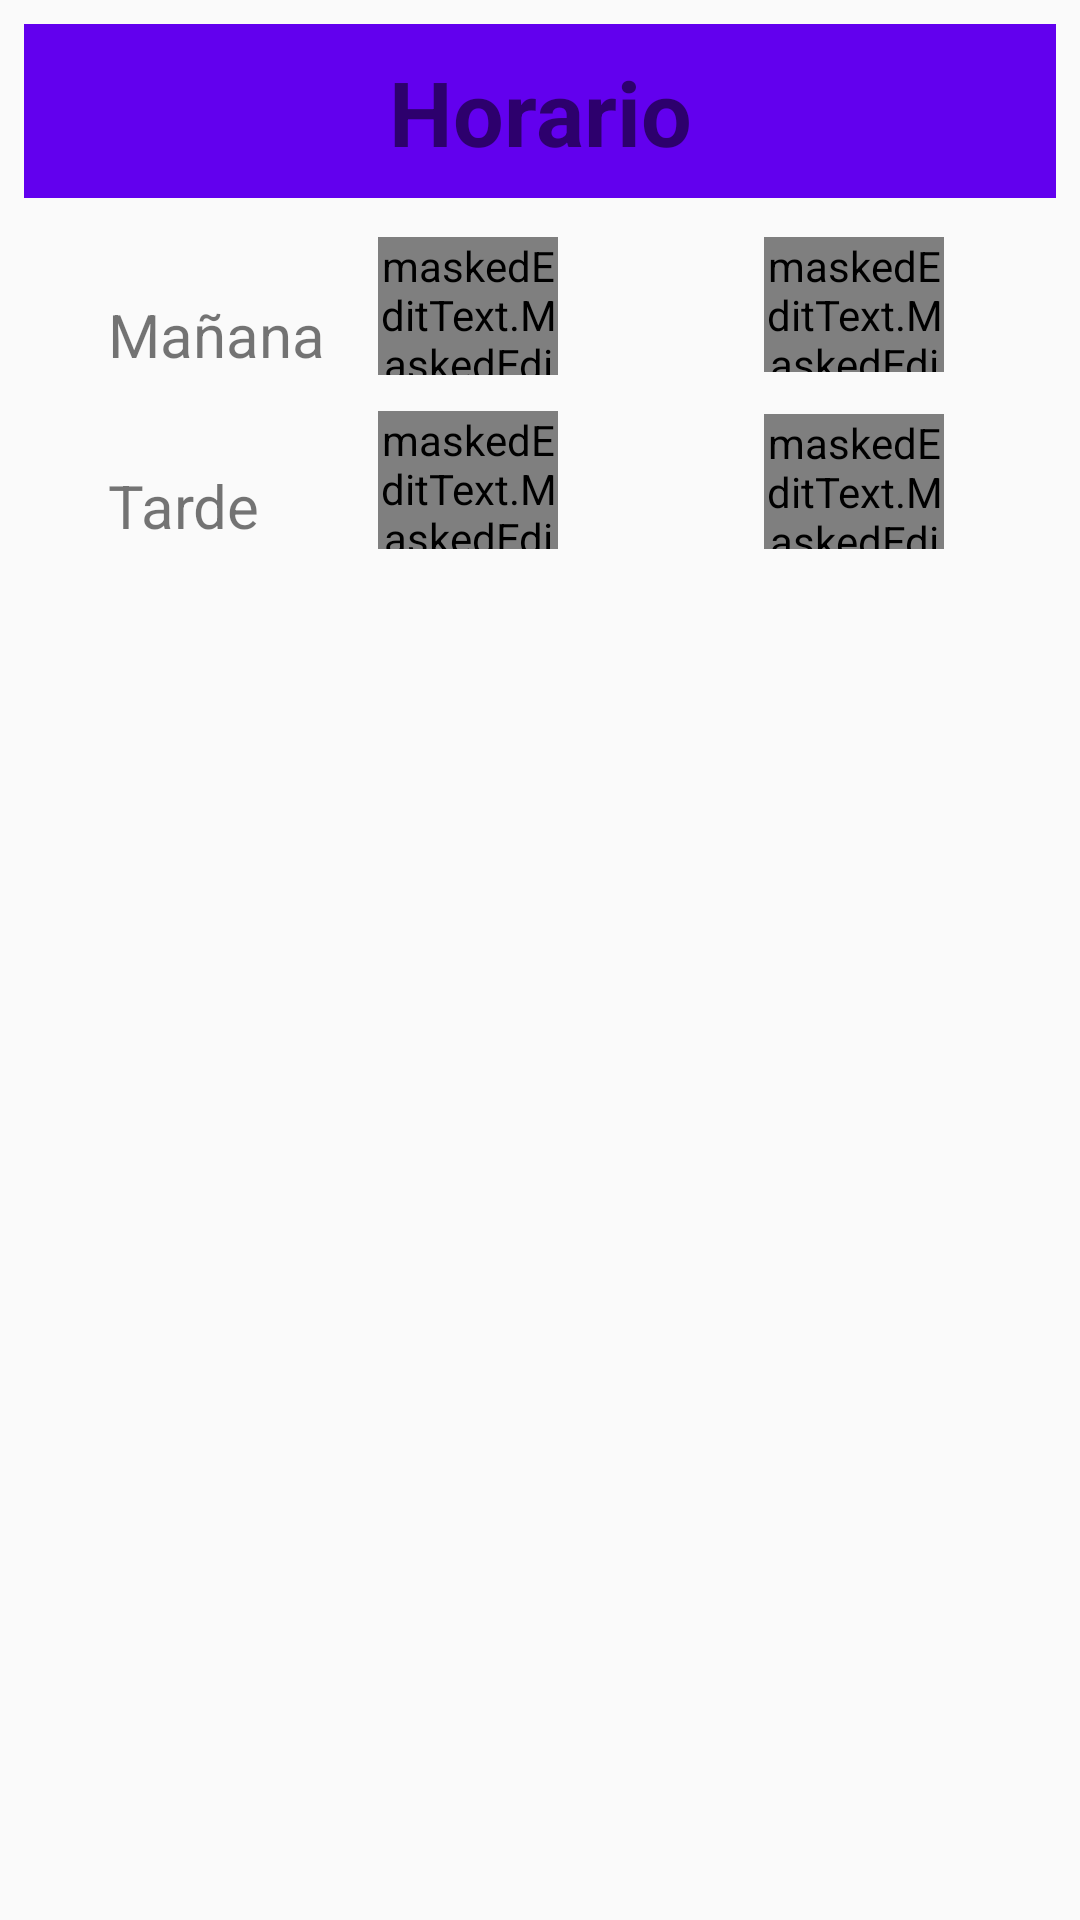

This screen was rendered from an Android layout file. Write that file and the resources it references.
<!-- AndroidManifest.xml: application theme AppTheme -->
<!-- res/layout/fragment_dialogo_editar_dia_vertical.xml -->
<FrameLayout
    xmlns:android="http://schemas.android.com/apk/res/android"
    xmlns:app="http://schemas.android.com/apk/res-auto"
    xmlns:tools="http://schemas.android.com/tools"
    xmlns:mask="http://schemas.android.com/apk/res-auto"
    android:layout_width="match_parent"
    android:layout_height="match_parent"
    tools:context="com.rene.android.reneandroid.Clases.Dialogos.DialogoAceptar">

    <android.support.constraint.ConstraintLayout


        android:layout_width="match_parent"
        android:layout_height="match_parent"

        >


        <android.support.constraint.ConstraintLayout
            android:id="@+id/TBDialogoAceptarAdveertencia"
            android:layout_width="0dp"
            android:layout_height="58dp"
            android:layout_marginEnd="8dp"
            android:layout_marginLeft="8dp"
            android:layout_marginRight="8dp"
            android:layout_marginStart="8dp"
            android:layout_marginTop="8dp"

            android:background="?attr/colorPrimary"
            android:minHeight="?attr/actionBarSize"
            app:layout_constraintHorizontal_bias="0.444"
            app:layout_constraintLeft_toLeftOf="parent"

            app:layout_constraintRight_toRightOf="parent"
            app:layout_constraintTop_toTopOf="parent"

            >


            <TextView
                android:id="@+id/tvHorario"

                android:layout_width="wrap_content"
                android:layout_height="wrap_content"


                android:text="Horario"
                android:textSize="30sp"
                android:textStyle="bold"


                app:layout_constraintBottom_toBottomOf="parent"
                app:layout_constraintLeft_toLeftOf="parent"

                app:layout_constraintRight_toRightOf="parent"
                app:layout_constraintTop_toTopOf="parent" />
        </android.support.constraint.ConstraintLayout>

        
        
        
        

        
        
        
        
        
        
        

        
        
        
        

        
        
        


        
        
        
        
        
        
        
        
        
        
        
        
        
        
        
        
        


        <TextView
            android:id="@+id/tvTarde"
            android:layout_width="80dp"
            android:layout_height="40dp"

            android:layout_marginLeft="36dp"
            android:layout_marginTop="89dp"
            android:text="Tarde"
            android:textSize="20sp"
            app:layout_constraintLeft_toLeftOf="parent"
            app:layout_constraintTop_toBottomOf="@+id/TBDialogoAceptarAdveertencia" />


        <android.support.design.widget.TextInputLayout
            android:id="@+id/cTS"
            android:layout_width="60dp"
            android:layout_height="45dp"

            android:layout_marginLeft="31dp"
            android:layout_marginRight="8dp"
            android:layout_marginTop="13dp"
            app:layout_constraintLeft_toRightOf="@+id/cTE"
            app:layout_constraintRight_toRightOf="parent"
            app:layout_constraintTop_toBottomOf="@+id/cME">


            <maskedEditText.MaskedEditText
                android:id="@+id/metTS"
                android:layout_width="match_parent"
                android:layout_height="wrap_content"
                android:layout_weight="1"

                android:hint="Salida"
                android:inputType="phone"


                android:singleLine="true"
                android:textSize="10sp"

                android:typeface="monospace"
                mask:allowed_chars="1234567890"
                mask:mask="##:##"
                tools:layout_editor_absoluteX="71dp"
                tools:layout_editor_absoluteY="54dp" />
        </android.support.design.widget.TextInputLayout>

        <android.support.design.widget.TextInputLayout
            android:id="@+id/cTE"
            android:layout_width="60dp"
            android:layout_height="46dp"
            android:layout_marginLeft="10dp"
            android:layout_marginTop="13dp"
            app:layout_constraintLeft_toRightOf="@+id/tvTarde"
            app:layout_constraintTop_toBottomOf="@+id/cMS">

            <maskedEditText.MaskedEditText
                android:id="@+id/metTE"
                android:layout_width="match_parent"
                android:layout_height="match_parent"
                android:hint="Entrada"
                android:inputType="phone"
                android:singleLine="true"
                android:textSize="10sp"


                android:typeface="monospace"


                mask:allowed_chars="1234567890"
                mask:mask="##:##" />


        </android.support.design.widget.TextInputLayout>


        <TextView
            android:id="@+id/tvManana"
            android:layout_width="80dp"
            android:layout_height="40dp"

            android:layout_marginLeft="36dp"

            android:layout_marginTop="32dp"
            android:text="Mañana"
            android:textSize="20sp"
            app:layout_constraintLeft_toLeftOf="parent"
            app:layout_constraintTop_toBottomOf="@+id/TBDialogoAceptarAdveertencia" />

        <android.support.design.widget.TextInputLayout
            android:id="@+id/cMS"
            android:layout_width="60dp"
            android:layout_height="45dp"

            android:layout_marginLeft="31dp"
            android:layout_marginRight="8dp"
            android:layout_marginTop="13dp"
            app:layout_constraintLeft_toRightOf="@+id/cME"
            app:layout_constraintRight_toRightOf="parent"
            app:layout_constraintTop_toBottomOf="@+id/TBDialogoAceptarAdveertencia">


            <maskedEditText.MaskedEditText
                android:id="@+id/vControl2"
                android:layout_width="match_parent"
                android:layout_height="wrap_content"
                android:layout_weight="1"

                android:hint="Salida"
                android:inputType="phone"


                android:singleLine="true"
                android:textSize="10sp"

                android:typeface="monospace"
                mask:allowed_chars="1234567890"
                mask:mask="##:##"
                tools:layout_editor_absoluteX="71dp"
                tools:layout_editor_absoluteY="54dp" />
        </android.support.design.widget.TextInputLayout>

        <android.support.design.widget.TextInputLayout
            android:id="@+id/cME"
            android:layout_width="60dp"
            android:layout_height="46dp"
            android:layout_marginLeft="10dp"
            android:layout_marginTop="13dp"
            app:layout_constraintLeft_toRightOf="@+id/tvManana"
            app:layout_constraintTop_toBottomOf="@+id/TBDialogoAceptarAdveertencia">

            <maskedEditText.MaskedEditText
                android:id="@+id/vControl"
                android:layout_width="match_parent"
                android:layout_height="match_parent"
                android:hint="Entrada"
                android:inputType="phone"
                android:singleLine="true"
                android:textSize="10sp"


                android:typeface="monospace"


                mask:allowed_chars="1234567890"
                mask:mask="##:##" />


        </android.support.design.widget.TextInputLayout>


    </android.support.constraint.ConstraintLayout>
</FrameLayout>
<!-- resources referenced by this layout -->
<resources>
  <style name="AppTheme" parent="Theme.AppCompat.Light.DarkActionBar">
          
          <item name="colorPrimary">@color/colorPrimary</item>
          <item name="colorPrimaryDark">@color/colorPrimaryDark</item>
          <item name="colorAccent">@color/colorAccent</item>
      </style>
  <!-- not gathered from this repository: default colours our renderer supplied (Android Studio template values) -->
  <color name="colorPrimary">#FF6200EE</color>
  <color name="colorPrimaryDark">#FF3700B3</color>
  <color name="colorAccent">#FF03DAC5</color>
</resources>
